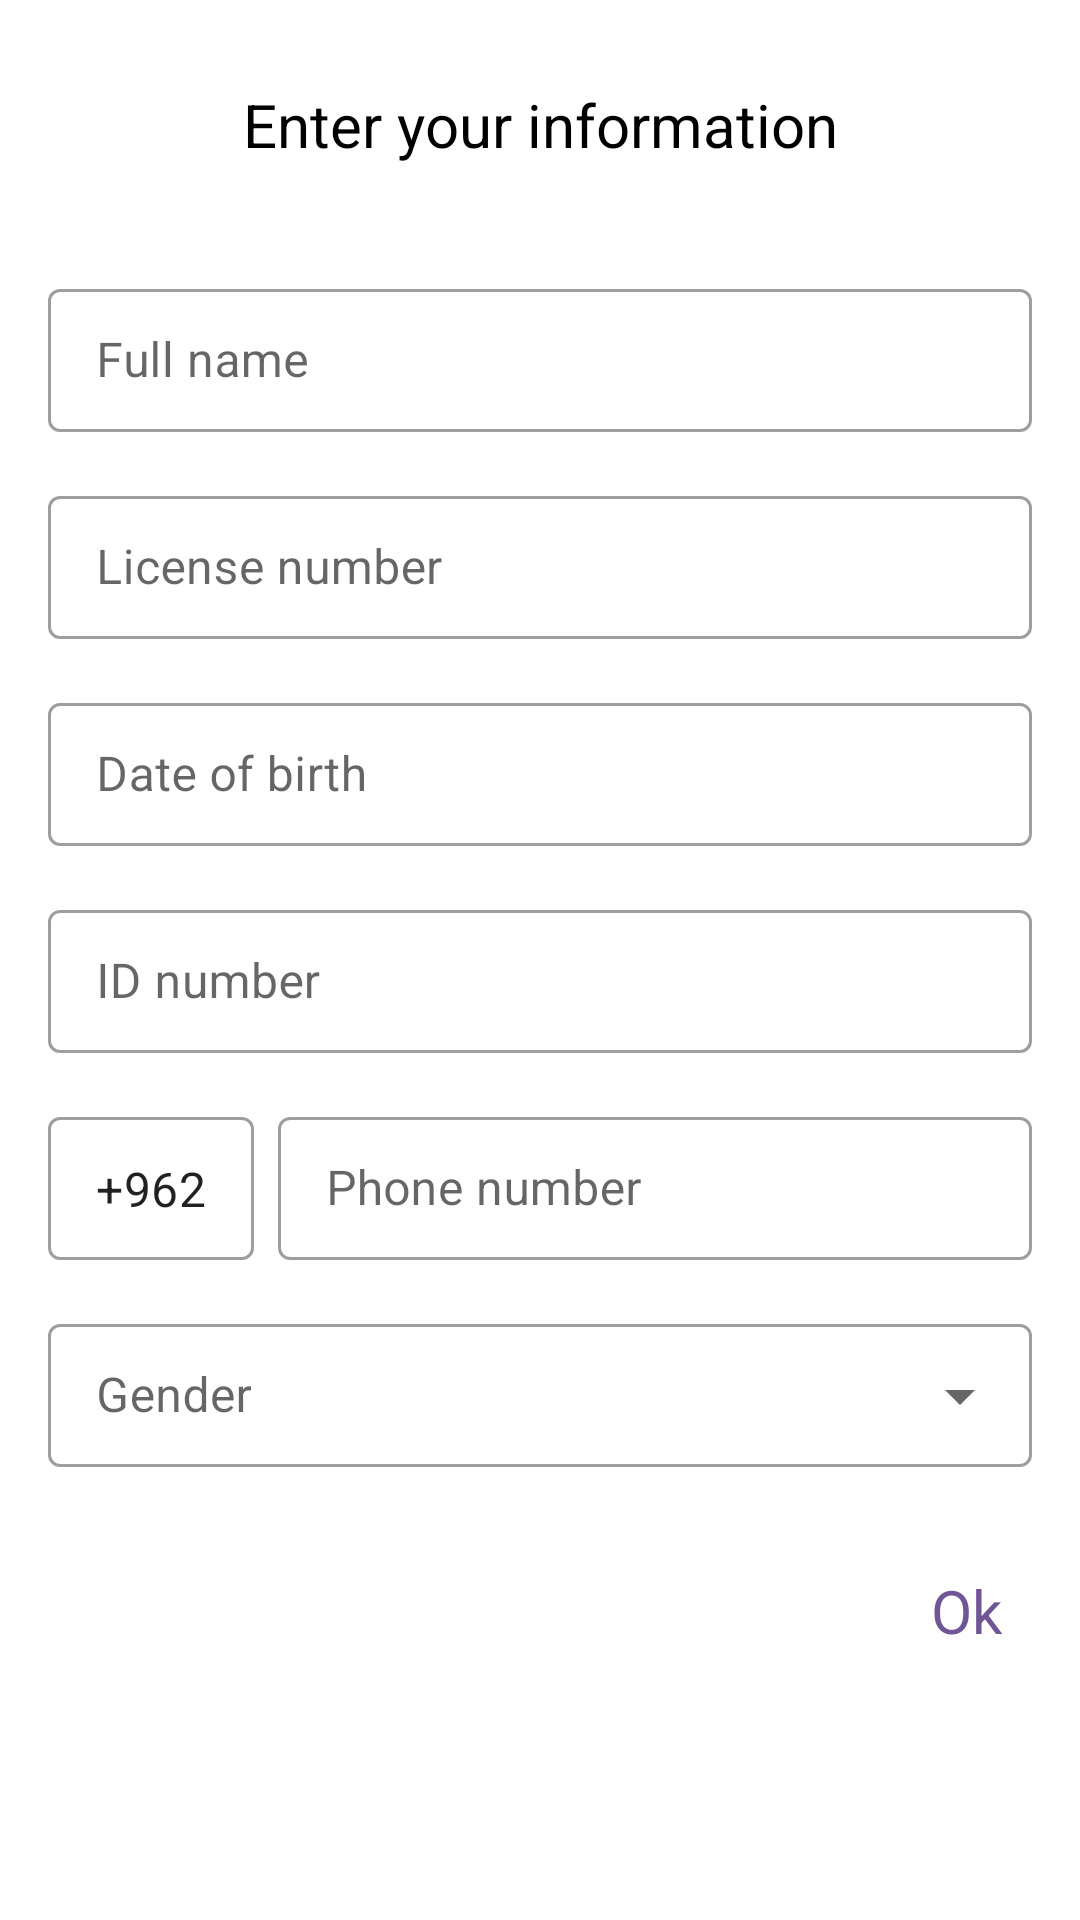

Produce the Android XML layout that renders to this screen, including the resource entries it uses.
<!-- AndroidManifest.xml: application theme Theme.Bainah -->
<!-- res/layout/code_scaned_dialog.xml -->
<?xml version="1.0" encoding="utf-8"?>
<androidx.constraintlayout.widget.ConstraintLayout
    xmlns:android="http://schemas.android.com/apk/res/android"
    xmlns:app="http://schemas.android.com/apk/res-auto"
    android:layout_width="match_parent"
    android:layout_height="match_parent">

    <com.google.android.material.textfield.TextInputLayout
        android:id="@+id/ilDateOfBirth"
        style="@style/Widget.MaterialComponents.TextInputLayout.OutlinedBox.Dense"
        android:layout_width="0dp"
        android:layout_height="wrap_content"
        android:layout_marginStart="16dp"
        android:layout_marginTop="16dp"
        android:layout_marginEnd="16dp"
        app:helperTextEnabled="true"
        app:helperTextTextColor="#4CAF50"
        app:layout_constraintEnd_toEndOf="parent"
        app:layout_constraintStart_toStartOf="parent"
        app:layout_constraintTop_toBottomOf="@+id/ilLicenseNumber">

        <com.google.android.material.textfield.TextInputEditText
            android:id="@+id/etDateOfBirth"
            android:layout_width="match_parent"
            android:layout_height="match_parent"
            android:hint="@string/date_of_birth"
            android:inputType="text" />

    </com.google.android.material.textfield.TextInputLayout>

    <com.google.android.material.textfield.TextInputLayout
        android:id="@+id/ilPhoneNumber"
        style="@style/Widget.MaterialComponents.TextInputLayout.OutlinedBox.Dense"
        android:layout_width="0dp"
        android:layout_height="wrap_content"
        android:layout_marginStart="8dp"
        android:layout_marginTop="16dp"
        app:helperTextEnabled="true"
        app:helperTextTextColor="#4CAF50"
        app:layout_constraintEnd_toEndOf="@+id/ilIDNumber"
        app:layout_constraintStart_toEndOf="@+id/textInputLayout8"
        app:layout_constraintTop_toBottomOf="@+id/ilIDNumber">

        <com.google.android.material.textfield.TextInputEditText
            android:id="@+id/etPhoneNumber"
            android:layout_width="match_parent"
            android:layout_height="match_parent"
            android:hint="@string/phone_number"
            android:inputType="number"
            android:maxLength="9" />

    </com.google.android.material.textfield.TextInputLayout>

    <com.google.android.material.textfield.TextInputLayout
        android:id="@+id/ilGender"
        style="@style/Widget.MaterialComponents.TextInputLayout.OutlinedBox.Dense.ExposedDropdownMenu"
        android:layout_width="0dp"
        android:layout_height="wrap_content"
        android:layout_marginTop="16dp"
        android:backgroundTintMode="multiply"
        app:helperTextEnabled="true"
        app:helperTextTextColor="#4CAF50"
        app:layout_constraintEnd_toEndOf="@+id/ilPhoneNumber"
        app:layout_constraintStart_toStartOf="@+id/textInputLayout8"
        app:layout_constraintTop_toBottomOf="@+id/ilPhoneNumber">

        <AutoCompleteTextView
            android:id="@+id/etGender"
            android:layout_width="match_parent"
            android:layout_height="wrap_content"
            android:hint="@string/gender"
            android:inputType="none"
            android:textColor="#A6A6A6" />


    </com.google.android.material.textfield.TextInputLayout>

    <com.google.android.material.textfield.TextInputLayout
        android:id="@+id/textInputLayout8"
        style="@style/Widget.MaterialComponents.TextInputLayout.OutlinedBox.Dense"
        android:layout_width="wrap_content"
        android:layout_height="0dp"
        android:layout_marginTop="16dp"
        app:helperTextEnabled="true"
        app:helperTextTextColor="#4CAF50"
        app:layout_constraintBottom_toBottomOf="@+id/ilPhoneNumber"
        app:layout_constraintStart_toStartOf="@+id/ilIDNumber"
        app:layout_constraintTop_toBottomOf="@+id/ilIDNumber">

        <com.google.android.material.textfield.TextInputEditText
            android:layout_width="wrap_content"
            android:layout_height="match_parent"

            android:clickable="false"
            android:focusable="false"
            android:inputType="none"
            android:text="@string/_962" />

    </com.google.android.material.textfield.TextInputLayout>

    <com.google.android.material.textfield.TextInputLayout
        android:id="@+id/ilLicenseNumber"
        style="@style/Widget.MaterialComponents.TextInputLayout.OutlinedBox.Dense"
        android:layout_width="0dp"
        android:layout_height="wrap_content"
        android:layout_marginStart="16dp"
        android:layout_marginTop="16dp"
        android:layout_marginEnd="16dp"
        app:helperTextEnabled="true"
        app:helperTextTextColor="#4CAF50"
        app:layout_constraintEnd_toEndOf="parent"
        app:layout_constraintStart_toStartOf="parent"
        app:layout_constraintTop_toBottomOf="@+id/ilFullName">

        <com.google.android.material.textfield.TextInputEditText
            android:id="@+id/etLicenseNumber"
            android:layout_width="match_parent"
            android:layout_height="match_parent"
            android:hint="@string/license_number"
            android:inputType="number"
            android:maxLength="8" />

    </com.google.android.material.textfield.TextInputLayout>

    <com.google.android.material.textfield.TextInputLayout
        android:id="@+id/ilIDNumber"
        style="@style/Widget.MaterialComponents.TextInputLayout.OutlinedBox.Dense"
        android:layout_width="0dp"
        android:layout_height="wrap_content"
        android:layout_marginStart="16dp"
        android:layout_marginTop="16dp"
        android:layout_marginEnd="16dp"
        app:helperTextEnabled="true"
        app:helperTextTextColor="#4CAF50"
        app:layout_constraintEnd_toEndOf="parent"
        app:layout_constraintStart_toStartOf="parent"
        app:layout_constraintTop_toBottomOf="@+id/ilDateOfBirth">

        <com.google.android.material.textfield.TextInputEditText
            android:id="@+id/etIDNumber"
            android:layout_width="match_parent"
            android:layout_height="match_parent"
            android:hint="@string/id_number"
            android:inputType="number"
            android:maxLength="10" />

    </com.google.android.material.textfield.TextInputLayout>

    <com.google.android.material.textfield.TextInputLayout
        android:id="@+id/ilFullName"
        style="@style/Widget.MaterialComponents.TextInputLayout.OutlinedBox.Dense"
        android:layout_width="0dp"
        android:layout_height="wrap_content"
        android:layout_marginStart="16dp"
        android:layout_marginTop="16dp"
        android:layout_marginEnd="16dp"
        app:helperTextEnabled="true"
        app:helperTextTextColor="#4CAF50"
        app:layout_constraintEnd_toEndOf="parent"
        app:layout_constraintStart_toStartOf="parent"
        app:layout_constraintTop_toBottomOf="@+id/textView27">

        <com.google.android.material.textfield.TextInputEditText
            android:id="@+id/etFullName"
            android:layout_width="match_parent"
            android:layout_height="match_parent"
            android:hint="@string/full_name"
            android:inputType="text" />

    </com.google.android.material.textfield.TextInputLayout>

    <TextView
        android:id="@+id/textView27"
        android:layout_width="wrap_content"
        android:layout_height="wrap_content"
        android:layout_marginTop="8dp"
        android:padding="20dp"
        android:text="@string/enter_your_information"
        android:textColor="#000000"
        android:textSize="20sp"
        app:layout_constraintEnd_toEndOf="parent"
        app:layout_constraintStart_toStartOf="parent"
        app:layout_constraintTop_toTopOf="parent" />

    <TextView
        android:id="@+id/tvDialogOk"
        android:layout_width="wrap_content"
        android:layout_height="wrap_content"
        android:layout_marginTop="24dp"
        android:layout_marginEnd="16dp"
        android:background="?selectableItemBackgroundBorderless"
        android:clickable="true"
        android:focusable="true"
        android:padding="10dp"
        android:text="@string/ok"
        android:textColor="@color/primaryColor"
        android:textSize="20sp"
        app:layout_constraintEnd_toEndOf="parent"
        app:layout_constraintTop_toBottomOf="@+id/ilGender" />
</androidx.constraintlayout.widget.ConstraintLayout>
<!-- resources referenced by this layout -->
<resources>
  <color name="primaryColor">#715696</color>
  <string name="_962" translatable="false">+962</string>
  <string name="date_of_birth">Date of birth</string>
  <string name="enter_your_information">Enter your information</string>
  <string name="full_name">Full name</string>
  <string name="gender">Gender</string>
  <string name="id_number">ID number</string>
  <string name="license_number">License number</string>
  <string name="ok">Ok</string>
  <string name="phone_number">Phone number</string>
  <style name="Theme.Bainah" parent="Theme.MaterialComponents.Light.NoActionBar">
          
          <item name="colorPrimary">#715696</item>
          <item name="colorPrimaryVariant">#c3645f</item>
          <item name="colorOnPrimary">@color/white</item>
          
          <item name="colorSecondary">#479F4B</item>
          <item name="colorSecondaryVariant">#409344</item>
          <item name="colorOnSecondary">@color/white</item>
          
          <item name="android:statusBarColor" tools:targetApi="l">@color/primaryColor</item>
          
      </style>
  <color name="white">#FFFFFFFF</color>
</resources>
